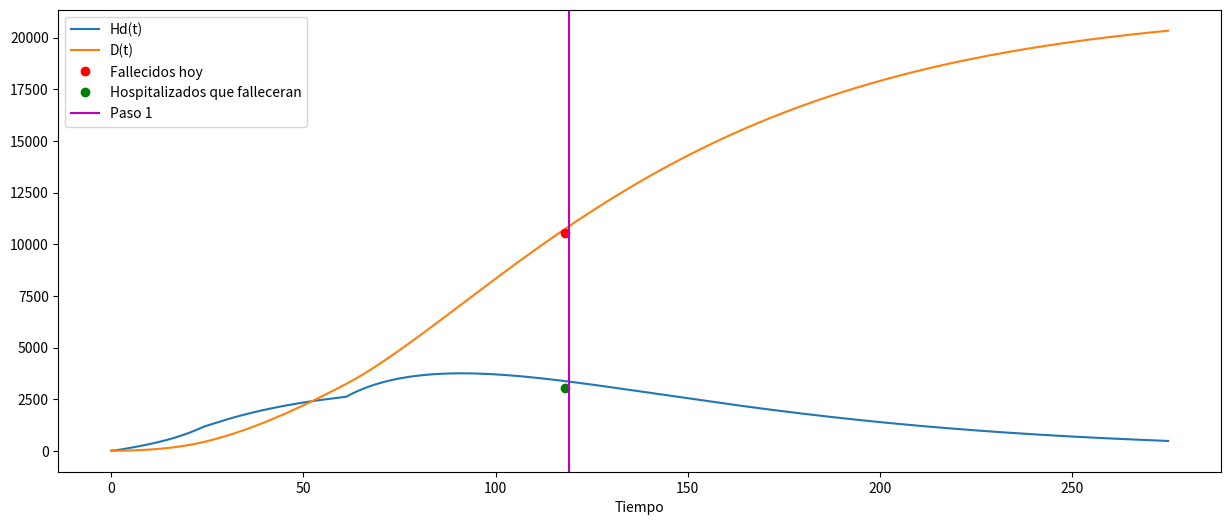
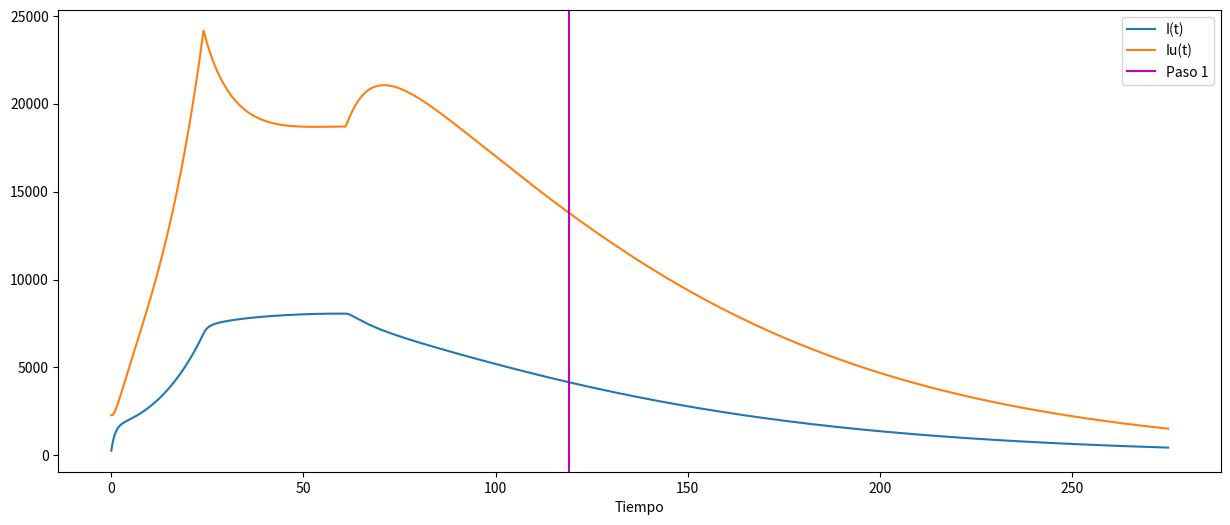
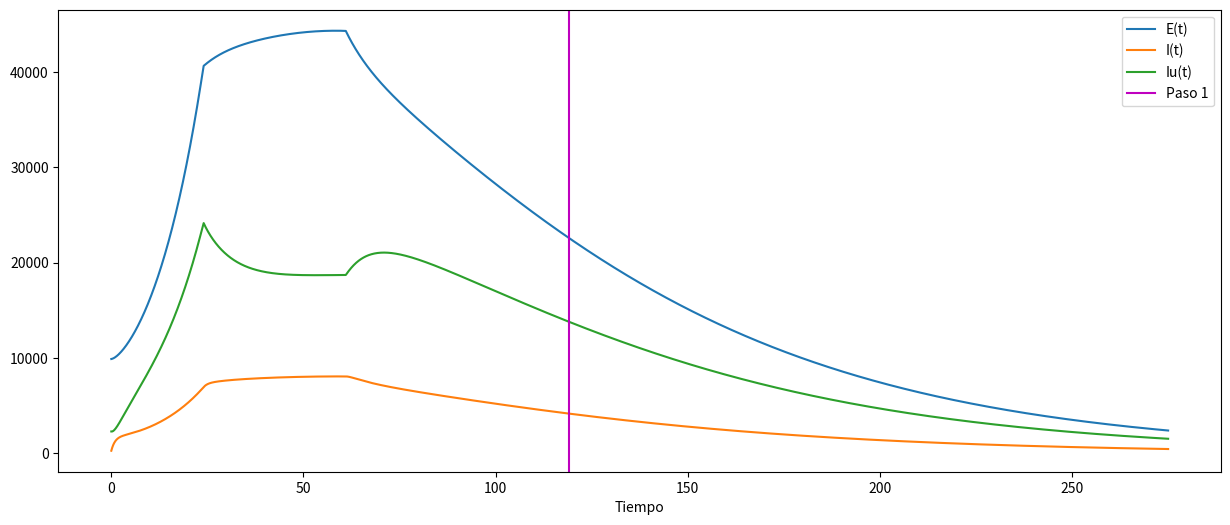
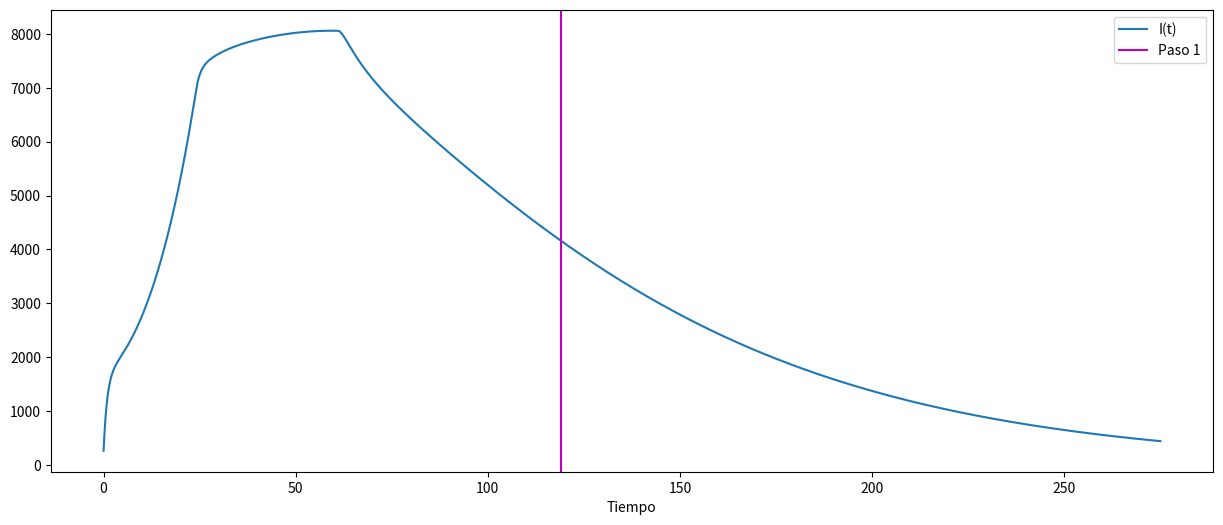
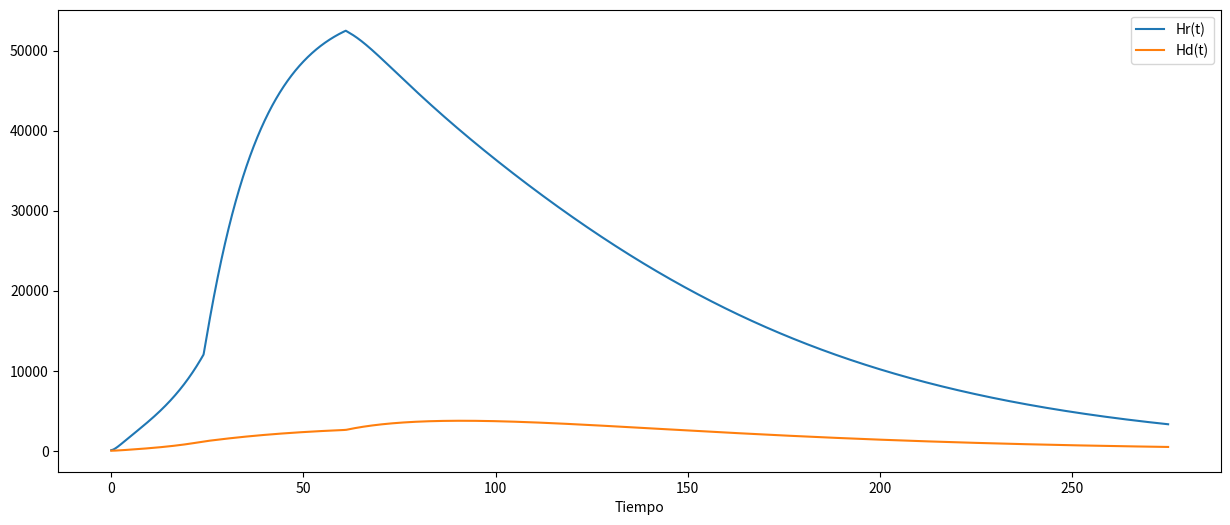

These charts were generated, in order, by the following Python code:
#!/usr/bin/env python
# coding: utf-8

# In[49]:


import scipy.integrate
import numpy as np
import matplotlib.pyplot as plt


# In[50]:


#Fechas importantes:
#t_0= 01 de abril de 2020, para tener una base de datos mesurable
#24 de abril anuncio plan retorno a la nueva normalidad
#relajamiento medidas de control
#15 de mayo anuncio cuarentena total
# [redacted]
# m: efectividad de las medidas [0,1]. 1 es muy inefectiva
# w: tasa de mortalidad, 
# se aumenta cuando el indice de saturación es superior a 1, en Chile es sobre 1000 contagiados
# yhd días de transicion de un hospitalizado a D, yhr a recuperado
# yid días de transicion de un infectado detectado a H
# teta: % de infectados identificados [0,1]. En 1 no hay casos sin detectar
# bid tasa de infeccion de un infectado detectado [0,0.5]
# be=Cebid, biu=Cubid, bhd=bhr=Chbid. bid tasa de infección de un infectado a otra etapa, Ce, Cu, Ch [0,1]
# bhd=bhr=tasa de infeccion de personal medico


# In[51]:


#25-02-2020	Entran los primeros dos contagiados
#29-02-2020	Entra el tercer y quinto contagiado al país
#03-03-2020	Se detecta al primer contagiado
#04-03-2020	Se detecta al segundo y tercer contagiado 
#05-03-2020	Se detecta al 4to contagio
#06-03-2020	Se detecta al 5to contagiado
#07-03-2020	6to contagiado entró con el 3er y 5to contagiado. 7mo contagio se detecta
#08-03-2020	Contagiada sale del país y deja una mujer contagiada de 83 años. Se llega a 10 contagios
#15-03-2020	Se suspenden las clases presenciales
#18-03-2020	Se declara cierre de fronteras desde las 00:00 del 19 de marzo por 90 días
#	Hay 8 hospitalizados, 3 graves.
#	Se modifica requisito de caso sospechoso
#	La Reina anuncia cuarentena para el 20 de marzo
#	Se decreta cierre de centros comerciales para el 19 de marzo
#19-03-2020	Se confirman 103 nuevos casos y 342 acumulados
#	247 se encuentran en RM
#	Se declara aduana sanitaria desde el 20 de marzo para evitar contagio en algunas regiones
#	19 hospitalizados, 5 recuperados
#20-03-2020	Walmart adelanta el cierro de locales a las 20:00
#	56 alcaldes solicitan cuarentena nacional al presidente
#	Maipu declara cuarentena total en la comuna
#	La Reina, Las Condes y Vitacura anuncian cuarentena preventiba para el 21 de marzo
#	Se anuncia cierre de cines, teatros, pubs, bares, discotecas, restorantes y centros deportivos en el país
#21-03-2020	33 pacientes hospitalizados y 8 recuperados
#	Primer fallecido, mujer de 83 años de Renca
#23-03-2020	Segunda fallecida por Covid, de Maipú
#24-03-2020	Se fija el precio del examen en 25.000 pesos
#	Se llama a los centros médicos a postergar cirujías de carácter electivo
#26-06-2020	Cuarentena total preventiva para Vitacura, Las Condes, Lo Barnechea, Providencia, Santiago, Ñuñoa e Independencia
#	Se exime a empleadores de pagar a los trabajadores por la cuarentena
#29-03-2020	Primera disputa en el conteo de fallecidos
#01-04-2020	Inician controles sanitarios en los terminales de buses del país
#	293 nuevos casos, 3031 acumulados, 1521 en RM. 232 recuperados, 142 hospitalizados
#	Gobierno se querella con dos alcades de Ñuble por cerrar el acceso
#	
#02-04-2020	Finaliza cuarentena en Independencia 22:00
#03-04-2020	 Se declara cordon sanitario para RM y Concepción para el 9 a 12 de abril (semana santa)
#04-04-2020	424 nuevos casos, 4161 acumulados, 528 recuperados, 1957 en RM, 
#	280 en UCI, 225 con ventilador, 38 en estado critico. 27 fallecidos
#05-04-2020	Médico de 61 años se contagia
#06-04-2020	Alcaldesa de Antofagasta solicita al presidente declarar cuarentena en la región
#	Las Condes decreta ordenanza de uso obligatorio de mascarillas en la comuna
#	
#07-04-2020	301 nuevos contagios, 5116 acumulados.
#08-04-2020	Gobierno decreta uso obligatorio de mascarilla en el transporte público
#09-04-2020	Parte de Puente Alto entra en cuarentena (cuarentenas parciales geograficas 22:00)
#11-04-2020	Incremento sustancial de nuevos casos en Puente Alto
#13-04-2020	Finaliza cuarentena en Vitacura, Lo Barnechea, Providencia y Sec Norte de Ñuñoa y Stgo
#	312 nuevos contagios, 7525 acumulados, 308 recuperados y dos nuevos fallecidos


# In[ ]:





# In[52]:


lD=[5]
lR=[5643]


# In[58]:


def SEIHQRD(y,t,N,ye,yinf):
    S,E,I,Iu,Idu,Hr,Hd,Q,Rd,Ru,Du,D=y
    me=0.602410404
    miu=0.332222681
    mid=0.603307236
    mhr=0.299865256
    mhd=0.300033437
    bid=0.302230547
    ce=0.903887292
    cu=0.871018708
    ch=0.139375658
    be=ce*bid
    biu=cu*bid
    bhd=ch*bid
    bhr=bhd
    yhd=0.037475687
    yhr=0.078839256
    yi=1
    yiu=1/9
    teta=0.4
    w=0.019
    wu=w
    yidu=1/10
    teta=0.35837
    yq=1/14
    p=0.764
    d1=0
    d2=0
    d3=0
    d4=0
    d5=0
    d6=0
    d7=0
    #if t>8 and t<122:
       #d1=(lD[-1]-lD[-2])/(lR[-1]-lR[-2])
        #d2=(lD[-2]-lD[-3])/(lR[-2]-lR[-3])
        #d3=(lD[-3]-lD[-4])/(lR[-3]-lR[-4])
       # d4=(lD[-4]-lD[-5])/(lR[-4]-lR[-5])
       # d5=(lD[-5]-lD[-6])/(lR[-5]-lR[-6])
       # d6=(lD[-6]-lD[-7])/(lR[-6]-lR[-7])
       # d7=(lD[-7]-lD[-8])/(lR[-7]-lR[-8])
       # teta=d1/((d1+d2+d3+d4+d5+d6+d7)/7)

    if t>24.01:
        teta=0.7229
        me=0.54889915
        miu=0.318343253
        mid=0.31370334
        mhr=0.2994201
        mhd=0.29990032
        ce=0.873104031
        cu=0.869448088
        ch=0.137222316
        bid=0.272203775
        be=ce*bid
        biu=cu*bid
        bhd=ch*bid
        bhr=bhd
        w=0.0146
    elif t>41.01:
        teta=0.8139
        me=0.587470322
        miu=0.332486993
        mid=0.316126264
        mhr=0.300223233
        mhd=0.300042725
        ce=0.898357762
        cu=0.870867463
        ch=0.139281752
        bid=0.242728381
        be=ce*bid
        biu=cu*bid
        bhd=ch*bid
        bhr=bhd
        w=0.01622
    if t>61.01:
        teta=0.65080
        me=0.563554262
        miu=0.332486993
        mid=0.316126264
        mhr=0.199387429
        mhd=0.199931628
        ce=0.898357762
        cu=0.870867463
        ch=0.139281752
        bid=0.238821633
        be=ce*bid
        biu=cu*bid
        bhd=ch*bid
        bhr=bhd
        w=0.02457
   
    elif t>119:
        w=0.00976
        teta=0.7080
    dS_dt=-(S/N)*(me*be*E+miu*biu*Iu+mid*bid*I+mhr*bhr*Hr+mhd*bhd*Hd)
    dE_dt=(S/N)*(me*be*E+miu*biu*Iu+mid*bid*I+mhr*bhr*Hr+mhd*bhd*Hd)-ye*E
    dI_dt=ye*E-yi*I
    if int(I//1) not in lR:
          lR.append(int(I))
    dIu_dt=(1-teta-wu)*yi*I-yiu*Iu
    dIdu_dt=wu*yi*I-yidu*Idu
    dHr_dt=p*(teta-w)*yi*I-yhr*Hr
    dHd_dt=w*yi*I-yhd*Hd
    dQ_dt=(1-p)*(teta-w)*yi*I+yhr*Hr-yq*Q
    dRd_dt=yq*Q
    dRu_dt=yiu*Iu
    dDu_dt=yidu*Idu
    dD_dt=yhd*Hd
    if int(D//1) not in lD:
          lD.append(int(D))
    if t>118.01 and t<118.991:
        print(D)
        print(lR[-1])
        print(sum(lR))
        print(Rd)
        print(Hd)
    return(dS_dt,dE_dt,dI_dt,dIu_dt,dIdu_dt,dHr_dt,dHd_dt,dQ_dt,dRd_dt,dRu_dt,dDu_dt,dD_dt)


# In[59]:


S=8109862
E=9887
I=262
Iu=2282
Hr=81
Hd=8
Rd=234
Ru=200
D=5
N=8125072
Q=1930
Idu=12
Du=7
ye=0.1818
yinf=0.0714
t=np.linspace(0,275,6500)
ans=scipy.integrate.odeint(SEIHQRD,[S,E,I,Iu,Idu,Hr,Hd,Q,Rd,Ru,Du,D],t,args=(N,ye,yinf))
ans=np.array(ans)


# In[60]:


print(lD[-1],lR[-1])
print(lD[-2],lR[-2])
print(lD[-3],lR[-3])
print(lD[-4],lR[-4])
print(((lD[-1])-lD[-2])/(lR[-1]-lR[-2]))
a=((lD[-1])-lD[-2])/(lR[-1]-lR[-2])
b=(((lD[-2])-lD[-3])/(lR[-2]-lR[-3]))
c=(((lD[-3])-lD[-4])/(lR[-3]-lR[-4]))
d=(((lD[-4])-lD[-5])/(lR[-4]-lR[-5]))
e=(((lD[-5])-lD[-6])/(lR[-5]-lR[-6]))
f=(((lD[-6])-lD[-7])/(lR[-6]-lR[-7]))
g=(((lD[-7])-lD[-8])/(lR[-7]-lR[-8]))
h=(a+b+c+d+e+f+g)/7
cv=sum(lR)
print(lD[-1]/sum(lR)/h)


# In[61]:


plt.figure(figsize=[15,6])
plt.plot(t,ans[:,6],label="Hd(t)")
plt.plot(t,ans[:,11],label="D(t)")
plt.plot(118, 10560,'ro',label='Fallecidos hoy')
plt.plot(118, 3033,'go',label='Hospitalizados que falleceran')
plt.axvline(x=119, color='m',label='Paso 1')
plt.legend()
plt.xlabel("Tiempo")
plt.show()


# In[62]:


plt.figure(figsize=[15,6])
plt.plot(t,ans[:,2],label="I(t)")
plt.plot(t,ans[:,3],label="Iu(t)")
plt.axvline(x=119, color='m',label='Paso 1')
plt.legend()
plt.xlabel("Tiempo")
plt.show()


# In[63]:


plt.figure(figsize=[15,6])
plt.plot(t,ans[:,1],label="E(t)")
plt.plot(t,ans[:,2],label="I(t)")
plt.plot(t,ans[:,3],label="Iu(t)")
plt.axvline(x=119, color='m',label='Paso 1')
plt.legend()
plt.xlabel("Tiempo")
plt.show()


# In[64]:


plt.figure(figsize=[15,6])
plt.plot(t,ans[:,2],label="I(t)")
plt.axvline(x=119, color='m',label='Paso 1')
plt.legend()
plt.xlabel("Tiempo")
plt.show()


# In[65]:


plt.figure(figsize=[15,6])
plt.plot(t,ans[:,5],label="Hr(t)")
plt.plot(t,ans[:,6],label="Hd(t)")
plt.legend()
plt.xlabel("Tiempo")
plt.show()

print(D)
# In[85]:


print(D)


# In[ ]:





# In[ ]:





# In[ ]:





# In[ ]:





# In[ ]:





# In[ ]:




